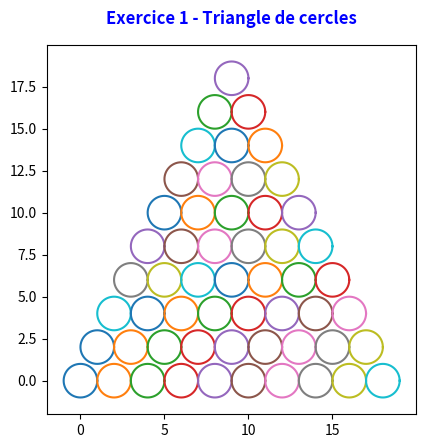

Reproduce this figure in Python.
#Exercice 1 - Matplotlib Partie B

#Import des librairies matplotlib et numpy
import matplotlib.pyplot as plt
import numpy as np

#Initialisation du graphe et de ses axes
figure, axes = plt.subplots()


#Définition des graduations des axes x et y
plt.xticks(np.arange(-10, 25, 5))
plt.yticks(np.arange(0, 20, 2.5))

#Les axes ont la même échelle en abscisse et en ordonnée, ce qui permet d'obtenir des cercles et non des ellipses
axes.set_aspect(1)

#Création d'un titre
plt.title("Exercice 1 - Triangle de cercles", fontweight="bold", pad=15, color="b")

#Fonction qui permet de créer un cercle
def cercle(x0:float, y0:float, r:float) -> None:
    "Création d'un cercle de centre (x0,y0) et de rayon r"
    #Création de valeurs comprises entre 0 et 2pi
    valeur = np.linspace(0, 2 * np.pi, 300)
    #On calcule les valeurs x et y à insérer dans le graphique
    x = x0 + r * np.cos(valeur)
    y = y0 + r * np.sin(valeur)
    #Ajout des points sur le graphique
    plt.plot(x, y)

#Programme principal
def main():
    #Boucle pour générer les 10 lignes de cercles de rayon 1
    for i in range(10):
        #Boucle pour créer les 10-i cercles de rayon 1 par ligne
        for j in range(10-i):
            #Chaque centre de cercle est espacé de 2 unités du précédent cercle selon l'axe des ordonnées
            #Chaque centre de cercle est espacé de 2 unités du précédent cercle selon l'axe des abscisses et on décale de 1 en abscisse par rapport à la précédente ligne
            cercle(i + 2 * j, 2 * i, 1)
    #Affichage du graphique
    plt.show()
    #Fermeture du graphique
    plt.close()

if __name__ == '__main__':
    main()
